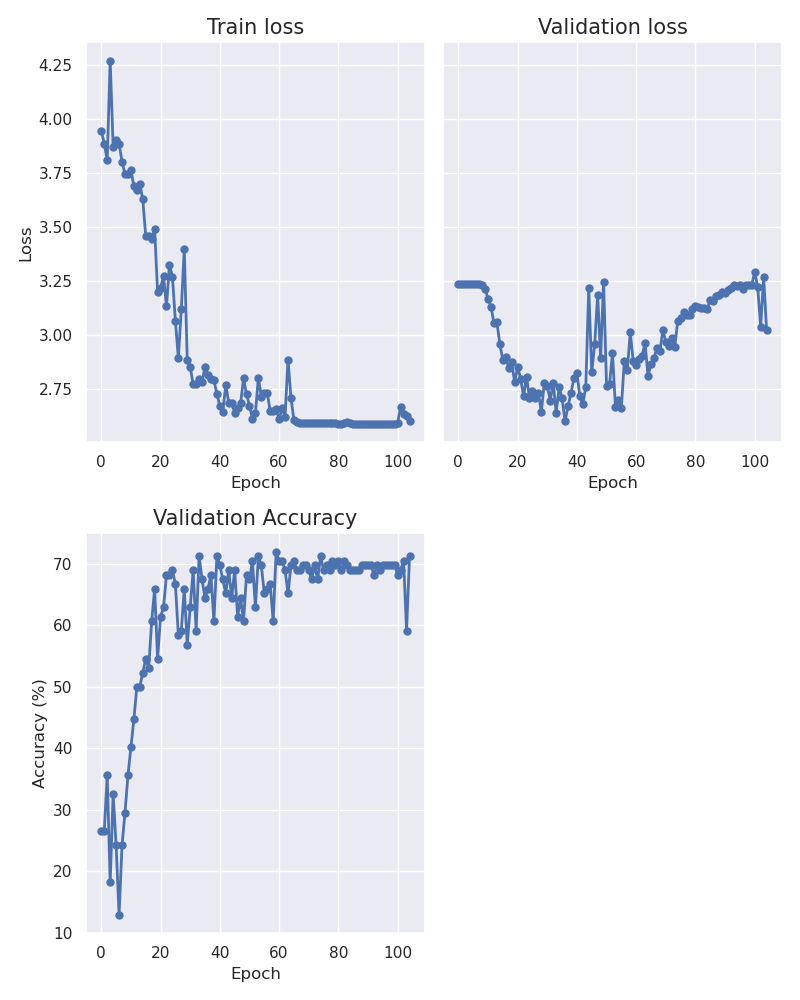

The file beside this chart, header and first rows:
epoch, train_loss, val_loss, accuracy
0, 3.944, 3.235, 26.52
1, 3.885, 3.235, 26.52
2, 3.809, 3.235, 35.61
3, 4.269, 3.235, 18.18
4, 3.869, 3.235, 32.58
5, 3.9, 3.235, 24.24
6, 3.884, 3.235, 12.88
7, 3.8, 3.235, 24.24
8, 3.745, 3.229, 29.55
9, 3.746, 3.215, 35.61
10, 3.761, 3.168, 40.15
11, 3.689, 3.132, 44.7
12, 3.671, 3.056, 50.0
13, 3.699, 3.06, 50.0
14, 3.627, 2.959, 52.27
15, 3.457, 2.886, 54.55
16, 3.457, 2.899, 53.03
17, 3.443, 2.846, 60.61
18, 3.488, 2.873, 65.91
19, 3.198, 2.782, 54.55
20, 3.219, 2.851, 61.36
21, 3.272, 2.799, 62.88
22, 3.133, 2.719, 68.18
23, 3.325, 2.807, 68.18
24, 3.27, 2.71, 68.94
25, 3.067, 2.74, 66.67
26, 2.893, 2.711, 58.33
27, 3.12, 2.734, 59.09
28, 3.399, 2.644, 65.91
29, 2.884, 2.779, 56.82
30, 2.852, 2.766, 62.88
31, 2.773, 2.698, 68.94
32, 2.772, 2.78, 59.09
33, 2.796, 2.64, 71.21
34, 2.784, 2.76, 67.42
35, 2.854, 2.709, 64.39
36, 2.817, 2.601, 65.91
37, 2.796, 2.67, 68.18
38, 2.79, 2.732, 60.61
39, 2.729, 2.8, 71.21
40, 2.672, 2.825, 69.7
41, 2.646, 2.716, 67.42
42, 2.77, 2.679, 65.15
43, 2.688, 2.762, 68.94
44, 2.685, 3.219, 64.39
45, 2.642, 2.827, 68.94
46, 2.662, 2.957, 61.36
47, 2.685, 3.187, 64.39
48, 2.8, 2.893, 60.61
49, 2.727, 3.246, 68.18
50, 2.674, 2.766, 67.42
51, 2.613, 2.772, 70.45
52, 2.64, 2.916, 62.88
53, 2.803, 2.667, 71.21
54, 2.715, 2.699, 69.7
55, 2.734, 2.665, 65.15
56, 2.733, 2.881, 65.91
57, 2.647, 2.838, 66.67
58, 2.649, 3.013, 60.61
59, 2.659, 2.879, 71.97
... 45 more rows
